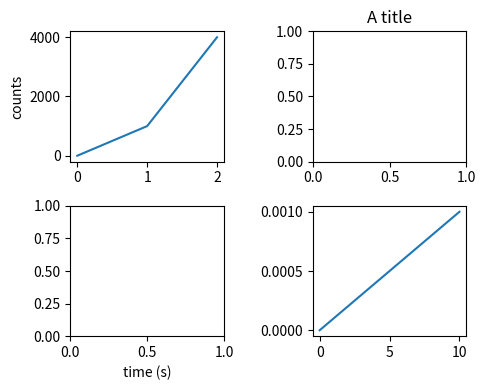

Generate this figure with matplotlib:
# Written by calculate-plot 0.1.0: this script draws the same figure with Matplotlib 3.11.2.
import matplotlib.pyplot as plt

fig, axs = plt.subplots(2, 2, figsize=(5.0, 4.0))
axs[0, 0].plot([0, 1, 2], [0, 1000, 4000])
axs[0, 0].set_ylabel('counts')
axs[0, 1].set_title('A title')
axs[1, 0].set_xlabel('time (s)')
axs[1, 1].plot([0, 10], [0, 0.001])
fig.tight_layout()

if __name__ == "__main__":
    plt.show()
